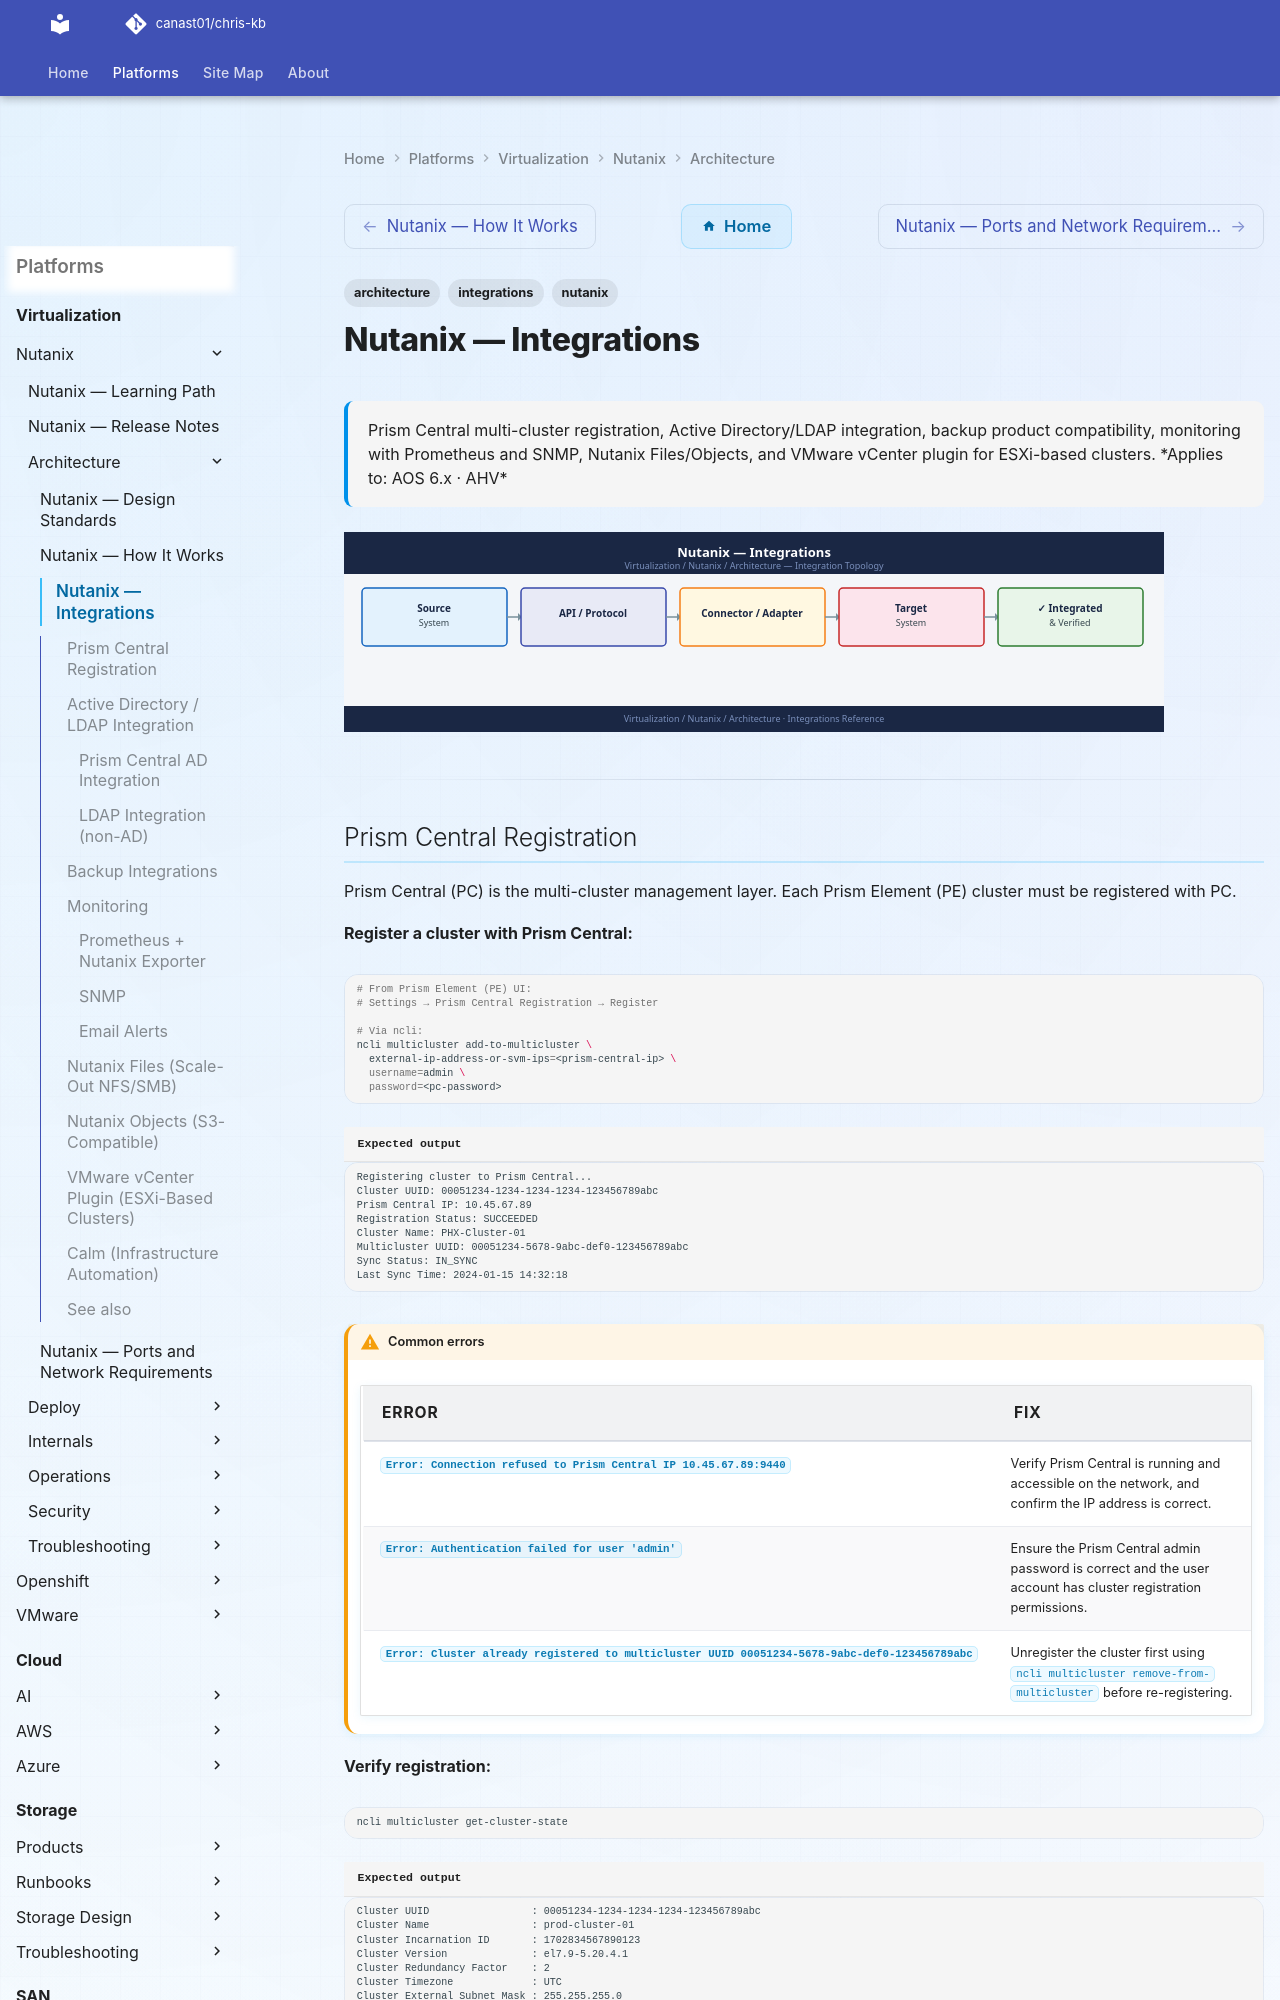

repository: canast01/chris-kb · page: virtualization/nutanix/architecture/integrations/index.html · generator: mkdocs

---
tags:
  - nutanix
  - architecture
  - integrations
description: "Prism Central multi-cluster registration, Active Directory/LDAP integration, backup product compatibility, monitoring with Prometheus and SNMP, Nutanix..."
---
# Nutanix — Integrations

<div class="kb-summary">
Prism Central multi-cluster registration, Active Directory/LDAP integration, backup product compatibility, monitoring with Prometheus and SNMP, Nutanix Files/Objects, and VMware vCenter plugin for ESXi-based clusters.

*Applies to: AOS 6.x · AHV*
</div>
![Nutanix — Integrations](../../../assets/virtualization-nutanix-architecture-integrations.svg)

---
